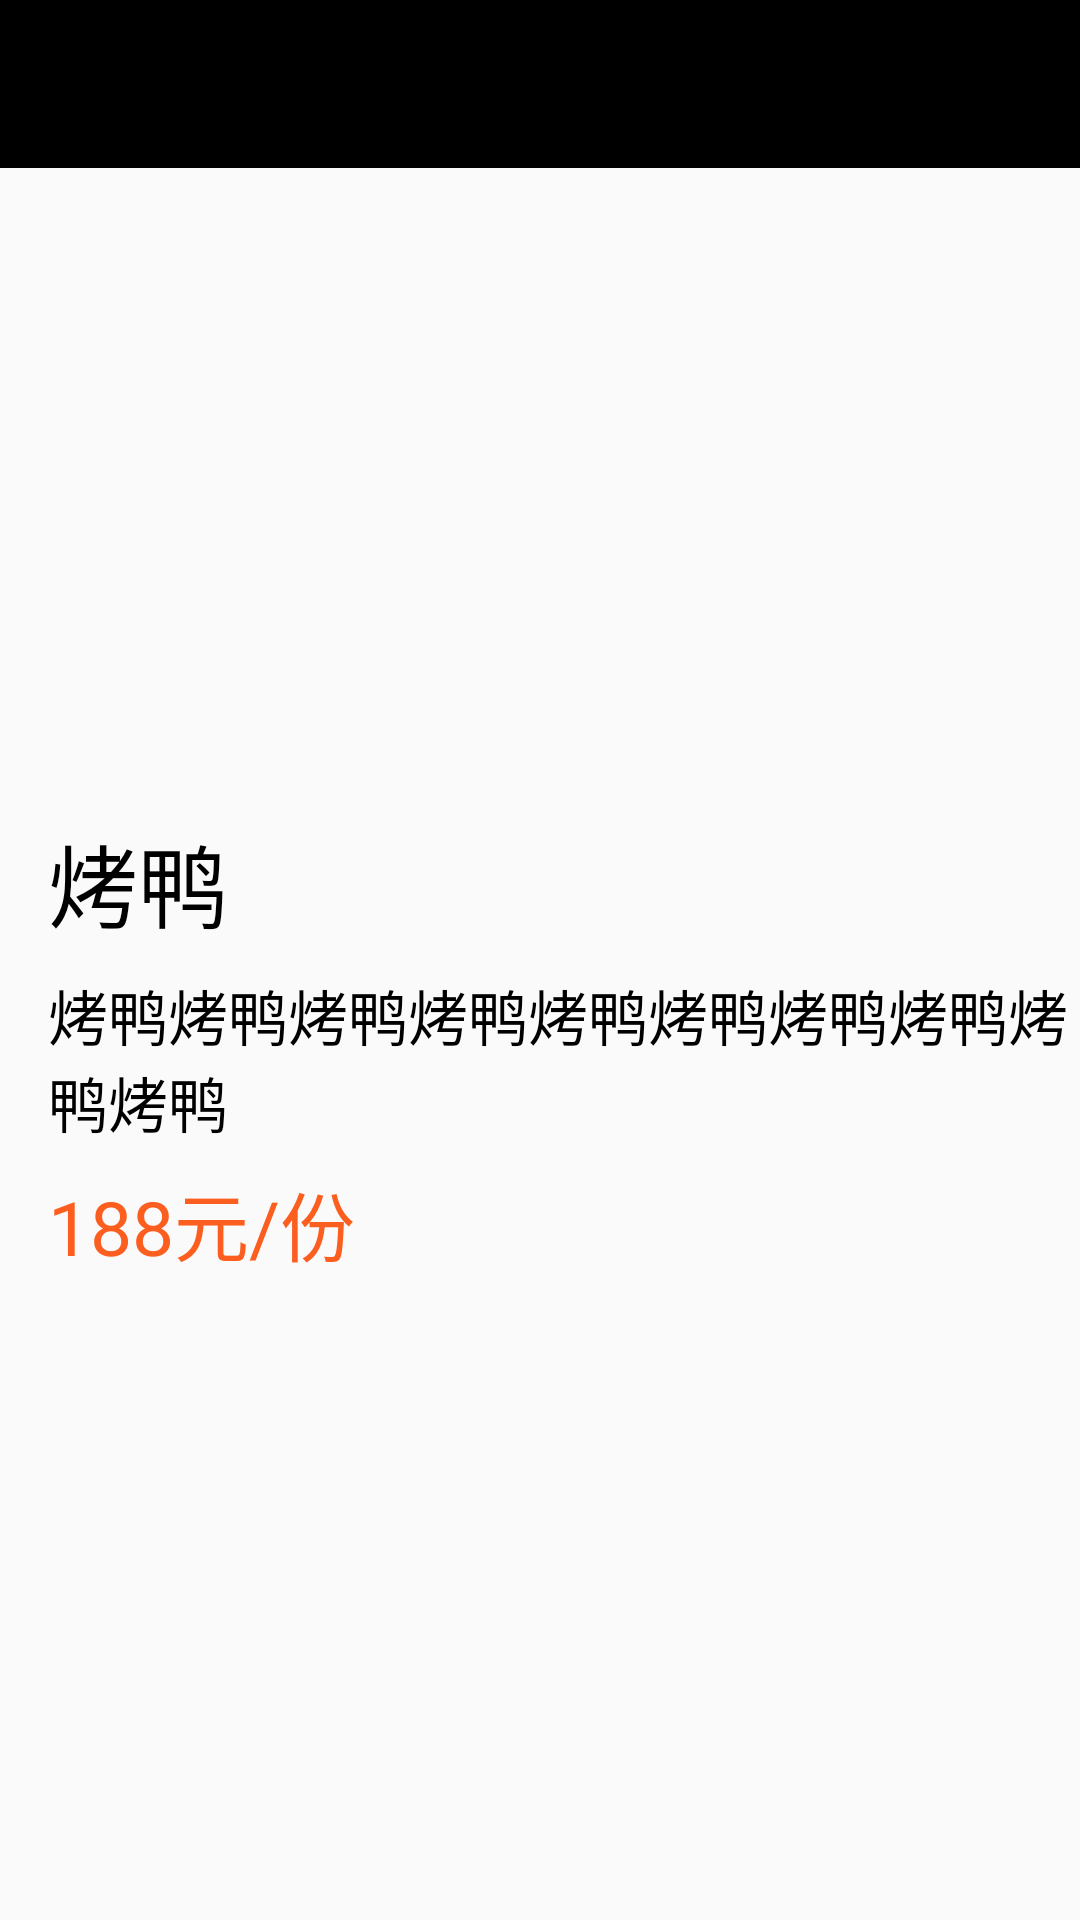

Layout XML and referenced resources for this Android screen:
<!-- AndroidManifest.xml: application theme AppTheme_NoTitleBar -->
<!-- res/layout/activity_product_detail.xml -->
<?xml version="1.0" encoding="utf-8"?>
<LinearLayout xmlns:android="http://schemas.android.com/apk/res/android"
    xmlns:app="http://schemas.android.com/apk/res-auto"
    xmlns:tools="http://schemas.android.com/tools"
    android:layout_width="match_parent"
    android:layout_height="match_parent"
    android:orientation="vertical"
    tools:context=".ProductDetailActivity">
    <include layout="@layout/common_toolbar"/>
    <ImageView
        android:id="@+id/id_iv_image"
        android:layout_width="match_parent"
        android:layout_height="200dp"
        android:scaleType="centerCrop"
        android:src="@drawable/item_image"/>

    <TextView
        android:id="@+id/id_tv_title"
        android:layout_width="wrap_content"
        android:layout_height="wrap_content"
        android:text="烤鸭"
        android:textSize="30sp"
        android:textColor="#000000"
        android:layout_marginLeft="16dp"
        android:layout_marginTop="16dp"/>

    <TextView
        android:id="@+id/id_tv_desc"
        android:layout_width="wrap_content"
        android:layout_height="wrap_content"
        android:text="烤鸭烤鸭烤鸭烤鸭烤鸭烤鸭烤鸭烤鸭烤鸭烤鸭"
        android:textSize="20sp"
        android:textColor="#000000"
        android:layout_marginLeft="16dp"
        android:layout_marginTop="8dp"/>

    <TextView
        android:id="@+id/id_tv_price"
        android:layout_width="wrap_content"
        android:layout_height="wrap_content"
        android:text="188元/份"
        android:textSize="25sp"
        android:textColor="#fb5e1f"
        android:layout_marginLeft="16dp"
        android:layout_marginTop="8dp"/>
</LinearLayout>
<!-- res/layout/common_toolbar.xml (included above) -->
<?xml version="1.0" encoding="utf-8"?>
<androidx.appcompat.widget.Toolbar android:id="@+id/id_toolbar"
    xmlns:android="http://schemas.android.com/apk/res/android"
    android:layout_width="match_parent"
    android:layout_height="wrap_content"
    android:background="#000000"
    app:navigationIcon="@drawable/back"
    app:titleTextColor="#ffffff"
    xmlns:app="http://schemas.android.com/apk/res-auto">

</androidx.appcompat.widget.Toolbar>
<!-- resources referenced by this layout -->
<resources>
  <style name="AppTheme_NoTitleBar" parent="AppTheme" />
  <style name="AppTheme" parent="Theme.AppCompat.Light.NoActionBar">
          
          <item name="colorPrimary">@color/colorPrimary</item>
          <item name="colorPrimaryDark">@color/colorPrimaryDark</item>
          <item name="colorAccent">@color/colorAccent</item>
      </style>
  <color name="colorPrimary">#000000</color>
  <color name="colorPrimaryDark">#303F9F</color>
  <color name="colorAccent">#FF4081</color>
</resources>
